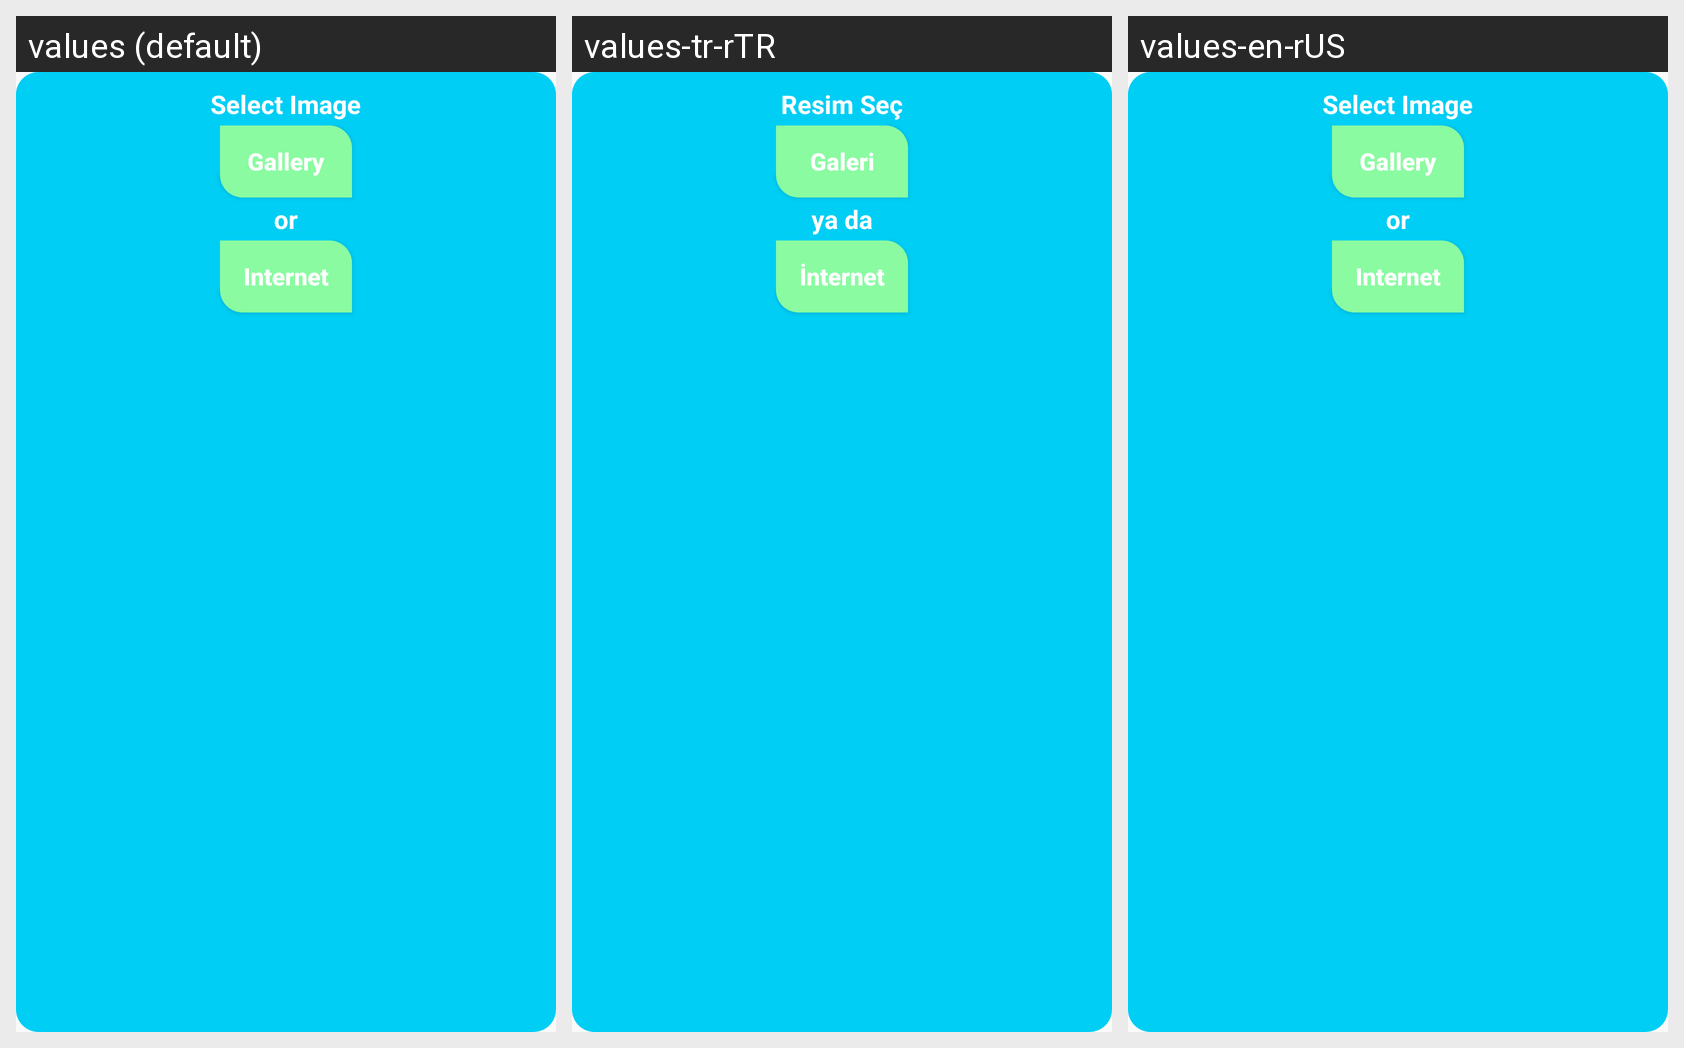

For this localized Android screen grid, give each drawn string resource with its value in every locale shown.
Android screen res/layout/custom_alert_dialog.xml rendered under 3 locales, left to right: values (default), values-tr-rTR, values-en-rUS. Device: Nexus 5 (rendered at 1080×1920; each locale shown at half size, 540×960, under a caption strip naming it); theme Theme.EnglishVocabularyBook.
Strings drawn on this screen, with the default value and each locale's value (text and hints the layout hard-codes, and strings that could not be matched under every locale, appear in the picture but are not listed):

select_image
  values: Select Image
  values-tr-rTR: Resim Seç
  values-en-rUS: Select Image

gallery
  values: Gallery
  values-tr-rTR: Galeri
  values-en-rUS: Gallery

or
  values: or
  values-tr-rTR: ya da
  values-en-rUS: or

internet
  values: Internet
  values-tr-rTR: İnternet
  values-en-rUS: Internet
